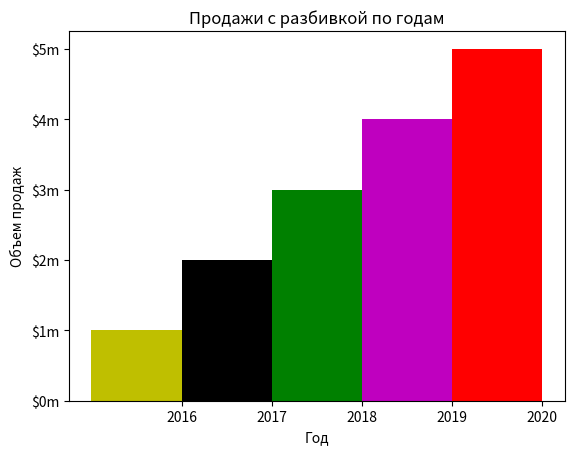

Python code for this plot:
import matplotlib.pyplot as plt


def main():
    left_edges = [0, 10, 20, 30, 40]
    heights = [100, 200, 300, 400, 500]

    bar_width = 10

    plt.bar(left_edges, heights, bar_width, color=("y", "k", "g", "m", "r"))

    plt.title("Продажи c разбивкой по годам")

    plt.xlabel("Год")
    plt.ylabel("Объем продаж")

    plt.xticks((5, 15, 25, 35, 45), ("2016", "2017", "2018", "2019", "2020"))
    plt.yticks((0, 100, 200, 300, 400, 500), ("$0m", "$1m", "$2m", "$3m", "$4m", "$5m"))

    plt.show()


if __name__ == "__main__":
    main()
